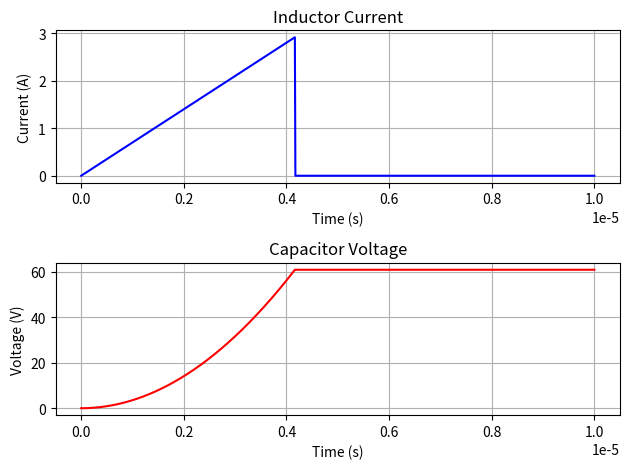

This figure's Python source:
#Example: Simulation of a Buck Converter

import numpy as np
import matplotlib.pyplot as plt

# Parameters
V_in = 12  # Input voltage in volts
V_out = 5  # Output voltage in volts
L = 10e-6  # Inductance in henrys
C = 100e-6  # Capacitance in farads
R = 10  # Load resistance in ohms
f = 100e3  # Switching frequency in Hz
D = V_out / V_in  # Duty cycle

# Time vector
t = np.linspace(0, 1 / f, 1000)

# Inductor current waveform (simplified)
I_L = (V_in - V_out) / L * (t % (1 / f) < D / f) * (t % (1 / f))

# Capacitor voltage waveform (simplified)
V_C = np.cumsum(I_L) / (C * f)

# Plot the waveforms
plt.subplot(2, 1, 1)
plt.plot(t, I_L, 'b')
plt.title('Inductor Current')
plt.xlabel('Time (s)')
plt.ylabel('Current (A)')
plt.grid()

plt.subplot(2, 1, 2)
plt.plot(t, V_C, 'r')
plt.title('Capacitor Voltage')
plt.xlabel('Time (s)')
plt.ylabel('Voltage (V)')
plt.grid()

plt.tight_layout()
plt.show()